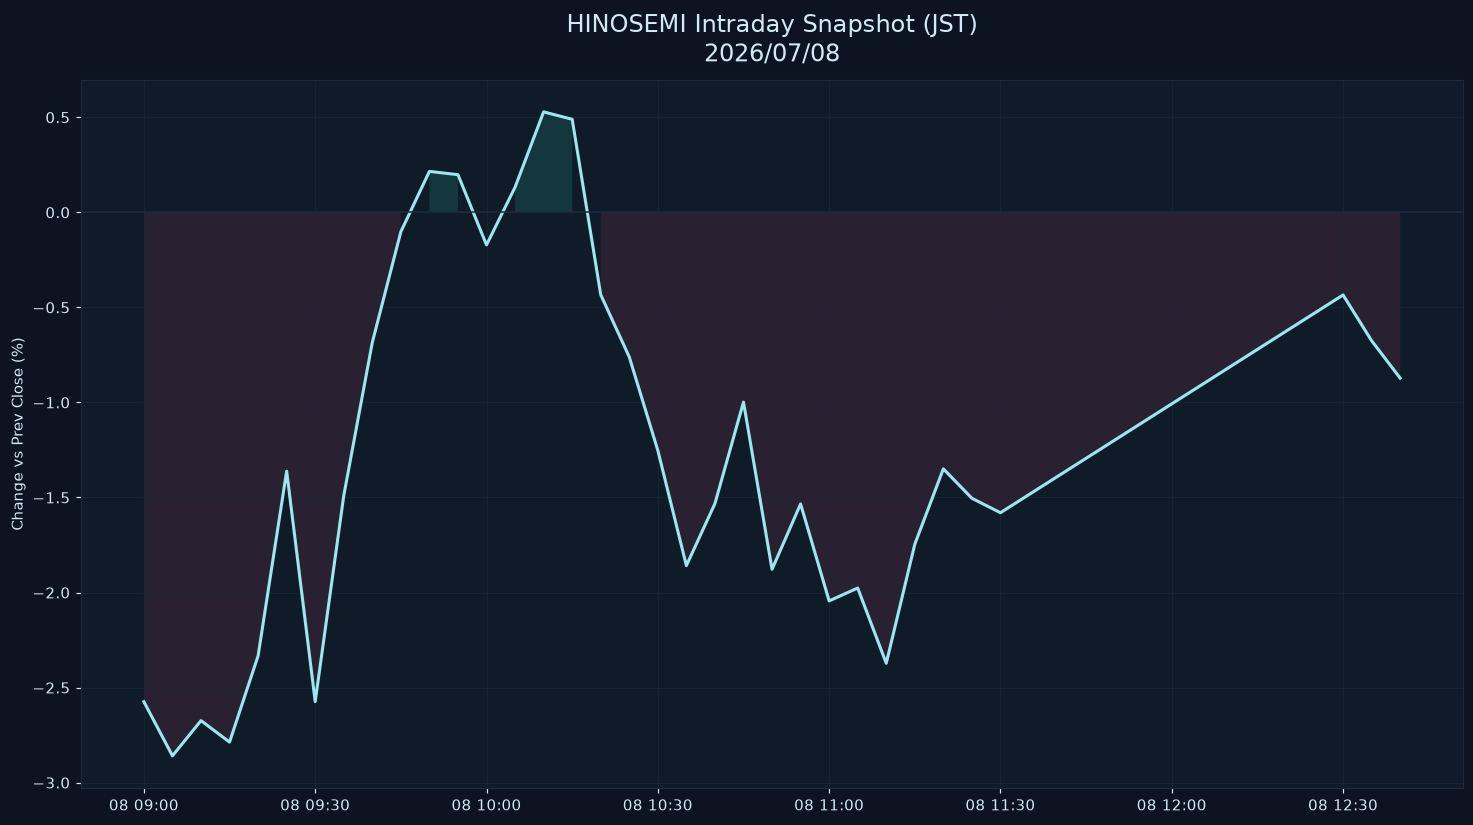

Values plotted in this chart, from the file beside it:
datetime_jst, pct
2026-07-08 09:00:00+09:00, -2.574
2026-07-08 09:05:00+09:00, -2.859
2026-07-08 09:10:00+09:00, -2.674
2026-07-08 09:15:00+09:00, -2.787
2026-07-08 09:20:00+09:00, -2.333
2026-07-08 09:25:00+09:00, -1.362
2026-07-08 09:30:00+09:00, -2.574
2026-07-08 09:35:00+09:00, -1.49
2026-07-08 09:40:00+09:00, -0.6841
2026-07-08 09:45:00+09:00, -0.1019
2026-07-08 09:50:00+09:00, 0.2154
2026-07-08 09:55:00+09:00, 0.198
2026-07-08 10:00:00+09:00, -0.1714
2026-07-08 10:05:00+09:00, 0.1322
2026-07-08 10:10:00+09:00, 0.5284
2026-07-08 10:15:00+09:00, 0.4895
2026-07-08 10:20:00+09:00, -0.4334
2026-07-08 10:25:00+09:00, -0.7609
2026-07-08 10:30:00+09:00, -1.253
2026-07-08 10:35:00+09:00, -1.858
2026-07-08 10:40:00+09:00, -1.532
2026-07-08 10:45:00+09:00, -0.9982
2026-07-08 10:50:00+09:00, -1.878
2026-07-08 10:55:00+09:00, -1.534
2026-07-08 11:00:00+09:00, -2.044
2026-07-08 11:05:00+09:00, -1.976
2026-07-08 11:10:00+09:00, -2.372
2026-07-08 11:15:00+09:00, -1.746
2026-07-08 11:20:00+09:00, -1.349
2026-07-08 11:25:00+09:00, -1.504
2026-07-08 11:30:00+09:00, -1.58
2026-07-08 12:30:00+09:00, -0.4346
2026-07-08 12:35:00+09:00, -0.6754
2026-07-08 12:40:00+09:00, -0.8724
